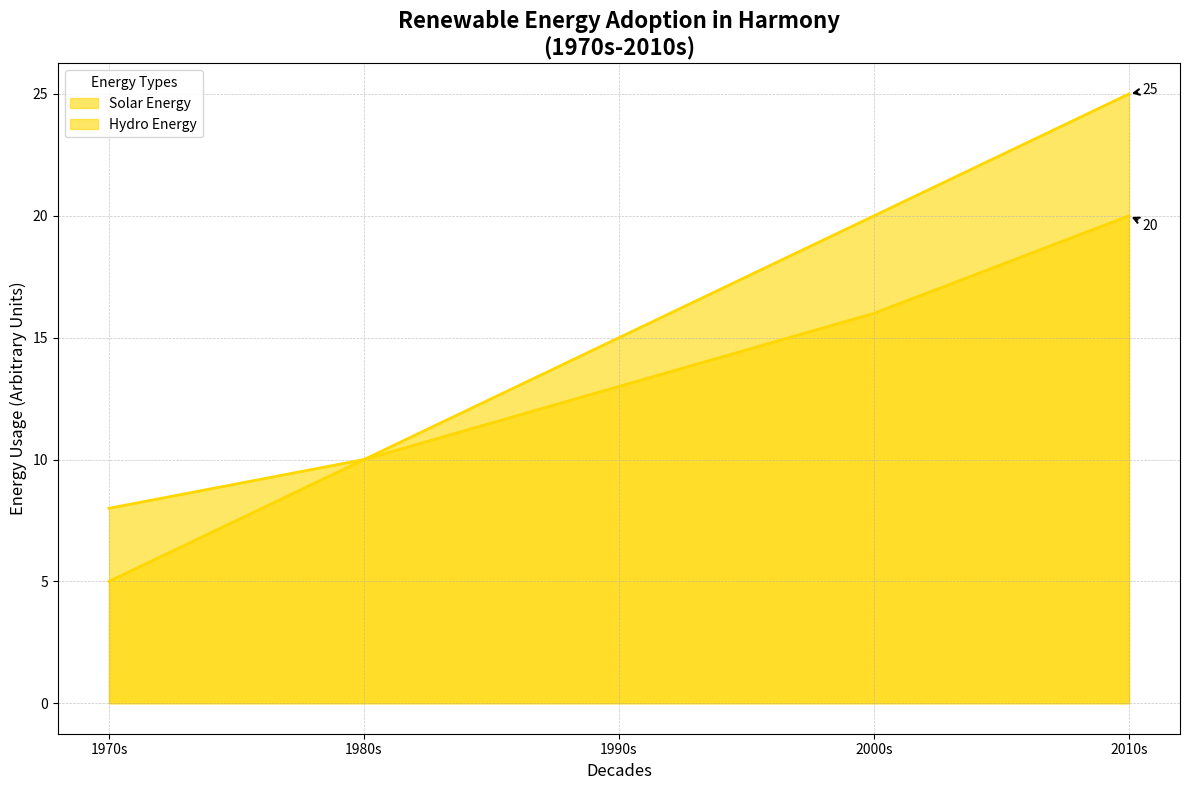

This chart was generated by the following Python code:
import matplotlib.pyplot as plt
import numpy as np

# Define the decades
decades = ['1970s', '1980s', '1990s', '2000s', '2010s']

# Define the renewable energy types and their respective adoption data
solar_energy = np.array([5, 10, 15, 20, 25])
hydro_energy = np.array([8, 10, 13, 16, 20])

# Plotting the area chart with a single consistent color
fig, ax = plt.subplots(figsize=(12, 8))

# Use a single color for both datasets
consistent_color = '#FFD700'

# Plot areas with transparency
ax.fill_between(decades, solar_energy, color=consistent_color, alpha=0.6, label='Solar Energy')
ax.fill_between(decades, hydro_energy, color=consistent_color, alpha=0.6, label='Hydro Energy')

# Line plot to enhance trends
ax.plot(decades, solar_energy, color=consistent_color, linewidth=2)
ax.plot(decades, hydro_energy, color=consistent_color, linewidth=2)

# Title, labels, and legend
ax.set_title("Renewable Energy Adoption in Harmony\n(1970s-2010s)", fontsize=16, fontweight='bold')
ax.set_xlabel('Decades', fontsize=12)
ax.set_ylabel('Energy Usage (Arbitrary Units)', fontsize=12)
ax.legend(loc='upper left', title="Energy Types", fontsize=10)

# Customize ticks and grid
ax.set_xticks(decades)
ax.grid(linestyle='--', linewidth=0.5, alpha=0.7)

# Annotate the final points to highlight end values
for i, energy in enumerate([solar_energy, hydro_energy]):
    ax.annotate(
        str(energy[-1]),
        xy=(decades[-1], energy[-1]),
        xytext=(10, -10 * i),
        textcoords='offset points',
        arrowprops=dict(arrowstyle='->', lw=1.5),
        fontsize=10,
        color='black'
    )

plt.tight_layout()
plt.show()
